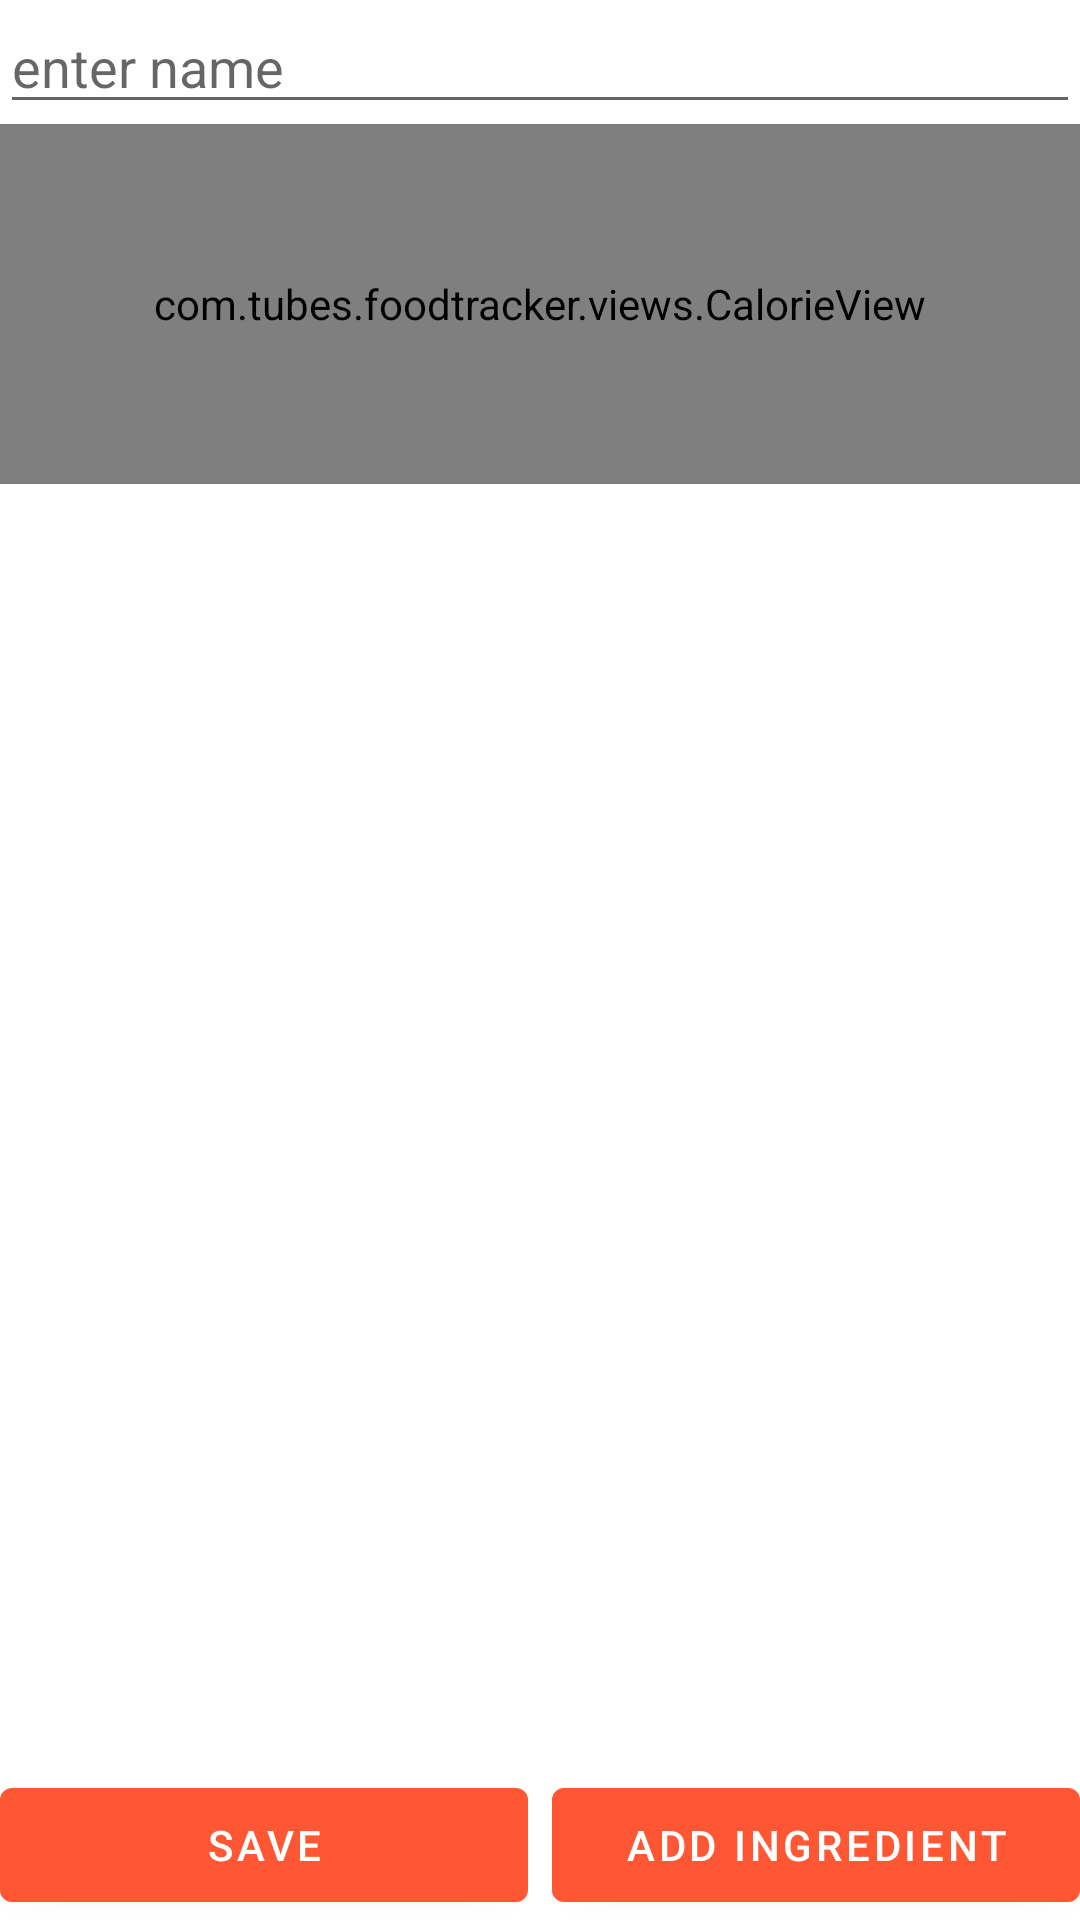

The Android layout XML behind this screen, and the referenced resources:
<!-- AndroidManifest.xml: application theme Theme.FoodTracker -->
<!-- res/layout/fragment_meal.xml -->
<?xml version="1.0" encoding="utf-8"?>
<LinearLayout android:layout_width="match_parent"
              android:layout_height="match_parent"
              android:orientation="vertical"
              xmlns:android="http://schemas.android.com/apk/res/android"
              android:layout_gravity="fill"
              android:layout_margin="8dp">
    <EditText android:layout_width="match_parent"
                 android:layout_height="wrap_content"
                 android:id="@+id/meal_name"
                 android:hint="enter name" android:singleLine="true"
                 android:inputType="text"/>
    <com.tubes.foodtracker.views.CalorieView android:layout_width="match_parent"
                                               android:layout_height="120dp" android:id="@+id/caloriesDisplay"/>
    <androidx.recyclerview.widget.RecyclerView
            xmlns:android="http://schemas.android.com/apk/res/android"
            xmlns:app="http://schemas.android.com/apk/res-auto"
            xmlns:tools="http://schemas.android.com/tools"
            android:id="@+id/list"
            android:name="com.tubes.foodtracker.MealFragment"
            android:layout_width="match_parent"
            android:layout_height="0px"
            android:layout_weight="1"
            app:layoutManager="LinearLayoutManager"
            tools:context="com.tubes.foodtracker.fragments.MealFragment"
            tools:listitem="@layout/fragment_ingredientamount"/>
    <LinearLayout android:layout_width="match_parent"
                  android:layout_height="50dp"
                  android:orientation="horizontal">
        <Button android:layout_width="0px"
                android:layout_height="match_parent"
                android:layout_weight="1"
                android:id="@+id/save_button"
                android:text="Save"/>
        <Space android:layout_width="8dp" android:layout_height="match_parent"/>
        <Button android:layout_width="0px"
                android:layout_height="match_parent"
                android:layout_weight="1"
                android:text="Add Ingredient"
                android:id="@+id/add_ingredient_button"/>
    </LinearLayout>
</LinearLayout>
<!-- resources referenced by this layout -->
<resources>
  <style name="Theme.FoodTracker" parent="Theme.MaterialComponents.DayNight.DarkActionBar">
          
          <item name="colorPrimary">@color/orange_500</item>
          <item name="colorPrimaryVariant">@color/orange_700</item>
          <item name="colorOnPrimary">@color/white</item>
          
          <item name="colorSecondary">@color/teal_200</item>
          <item name="colorSecondaryVariant">@color/teal_700</item>
          <item name="colorOnSecondary">@color/black</item>
          
          <item name="android:statusBarColor" tools:targetApi="l">?attr/colorPrimaryVariant</item>
          
      </style>
  <color name="orange_500">#FF5733</color>
  <color name="orange_700">#FB8B73</color>
  <color name="white">#FFFFFFFF</color>
  <color name="teal_200">#FF03DAC5</color>
  <color name="teal_700">#FF018786</color>
  <color name="black">#FFFFFF</color>
</resources>
